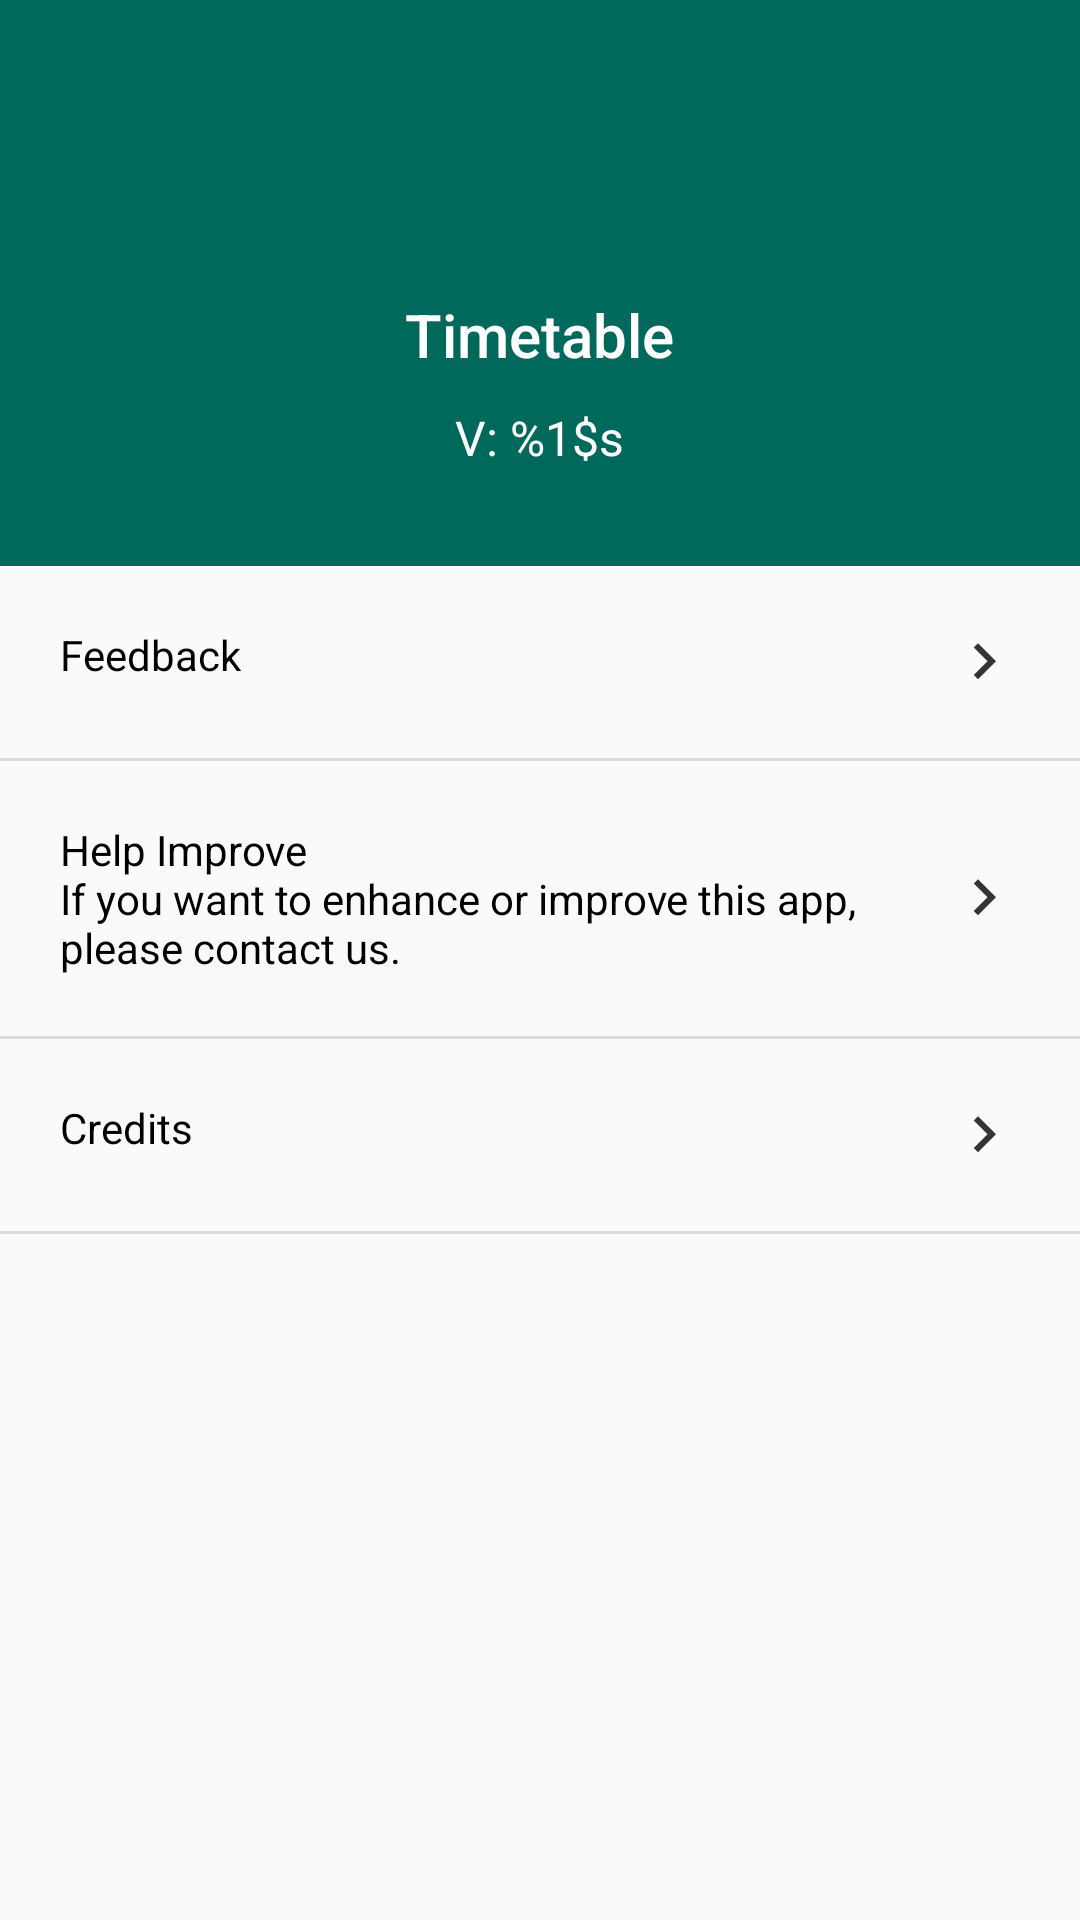

Here is an Android app screen rendered from its layout file. Give the layout XML and the strings, colors and styles it references.
<!-- AndroidManifest.xml: activity theme AppTheme.NoActionBar -->
<!-- res/layout/activity_about.xml -->
<?xml version="1.0" encoding="utf-8"?>

<androidx.coordinatorlayout.widget.CoordinatorLayout xmlns:android="http://schemas.android.com/apk/res/android"
    xmlns:app="http://schemas.android.com/apk/res-auto"
    android:layout_width="match_parent"
    android:layout_height="match_parent">

    <com.google.android.material.appbar.AppBarLayout
        android:layout_width="match_parent"
        android:layout_height="wrap_content"
        android:background="@color/colorPrimary"
        android:fitsSystemWindows="true">

        <com.google.android.material.appbar.CollapsingToolbarLayout
            android:id="@+id/tab_collapse_toolbar"
            android:layout_width="match_parent"
            android:layout_height="wrap_content"
            android:fitsSystemWindows="true"
            app:contentScrim="?attr/colorPrimary"
            app:layout_scrollFlags="scroll|exitUntilCollapsed|snap"
            app:titleEnabled="false">

            <LinearLayout
                android:layout_width="match_parent"
                android:layout_height="wrap_content"
                android:layout_marginTop="?attr/actionBarSize"
                android:orientation="vertical"
                android:padding="32dp">

                <ImageView
                    android:id="@+id/app_logo"
                    android:layout_width="wrap_content"
                    android:layout_height="wrap_content"
                    android:layout_gravity="center"
                    android:contentDescription="@string/app_name"
                    android:fitsSystemWindows="true"
                    android:scaleType="centerCrop"
                    app:layout_collapseMode="parallax"
                    app:srcCompat="@mipmap/ic_launcher" />

                <TextView
                    android:id="@+id/app_name"
                    android:layout_width="wrap_content"
                    android:layout_height="wrap_content"
                    android:layout_gravity="center"
                    android:padding="10dp"
                    android:text="@string/app_name"
                    android:textColor="@android:color/white"
                    android:textAppearance="@style/TextAppearance.AppCompat.Title" />

                <TextView
                    android:id="@+id/app_version"
                    android:layout_width="wrap_content"
                    android:layout_height="wrap_content"
                    android:layout_gravity="center"
                    android:text="@string/app_version"
                    android:textColor="@android:color/white"
                    android:textAppearance="@style/TextAppearance.AppCompat.Subhead" />
            </LinearLayout>

            <androidx.appcompat.widget.Toolbar
                android:id="@+id/about_toolbar"
                android:layout_width="match_parent"
                android:layout_height="?attr/actionBarSize"
                android:theme="@style/ThemeOverlay.MaterialComponents.Dark.ActionBar"
                app:layout_collapseMode="pin"
                app:popupTheme="@style/ThemeOverlay.MaterialComponents.Light">

                <ImageView
                    android:layout_width="wrap_content"
                    android:layout_height="match_parent"
                    android:layout_gravity="end"
                    android:contentDescription="@string/rate"
                    android:onClick="rateApp"
                    android:padding="16dp"
                    android:src="@drawable/ic_like" />
            </androidx.appcompat.widget.Toolbar>
        </com.google.android.material.appbar.CollapsingToolbarLayout>
    </com.google.android.material.appbar.AppBarLayout>

    <androidx.core.widget.NestedScrollView
        android:layout_width="match_parent"
        android:layout_height="match_parent"
        android:fillViewport="true"
        app:layout_behavior="@string/appbar_scrolling_view_behavior">

        <LinearLayout
            android:layout_width="match_parent"
            android:layout_height="match_parent"
            android:orientation="vertical">

            <RelativeLayout
                android:id="@+id/feedback_parent"
                android:layout_width="match_parent"
                android:layout_height="wrap_content"
                android:onClick="send_feedback"
                android:padding="20dp">

                <TextView
                    android:id="@+id/feedback"
                    android:layout_width="wrap_content"
                    android:layout_height="wrap_content"
                    android:text="@string/feedback" />

                <ImageView
                    android:layout_width="wrap_content"
                    android:layout_height="wrap_content"
                    android:layout_alignEnd="@id/feedback"
                    android:layout_alignRight="@id/feedback"
                    android:layout_alignParentEnd="true"
                    android:layout_alignParentRight="true"
                    android:layout_centerVertical="true"
                    android:contentDescription="@string/feedback"
                    android:src="@drawable/ic_arrow_right" />
            </RelativeLayout>

            <View
                android:layout_width="match_parent"
                android:layout_height="1dp"
                android:background="?android:attr/listDivider" />

            <RelativeLayout
                android:id="@+id/contribute_parent"
                android:layout_width="match_parent"
                android:layout_height="wrap_content"
                android:onClick="contribute"
                android:padding="20dp">

                <TextView
                    android:id="@+id/send_feedback"
                    android:layout_width="wrap_content"
                    android:layout_height="wrap_content"
                    android:layout_marginEnd="32dp"
                    android:layout_marginRight="32dp"
                    android:text="@string/send_feedback" />

                <ImageView
                    android:layout_width="wrap_content"
                    android:layout_height="wrap_content"
                    android:layout_alignEnd="@id/send_feedback"
                    android:layout_alignRight="@id/send_feedback"
                    android:layout_alignParentEnd="true"
                    android:layout_alignParentRight="true"
                    android:layout_centerVertical="true"
                    android:contentDescription="@string/send_feedback"
                    android:src="@drawable/ic_arrow_right" />
            </RelativeLayout>

            <View
                android:layout_width="match_parent"
                android:layout_height="1dp"
                android:background="?android:attr/listDivider" />

            <RelativeLayout
                android:layout_width="match_parent"
                android:layout_height="wrap_content"
                android:onClick="showCredit"
                android:padding="20dp">

                <TextView
                    android:id="@+id/credit"
                    android:layout_width="wrap_content"
                    android:layout_height="wrap_content"
                    android:onClick="showCredit"
                    android:text="@string/credits" />

                <ImageView
                    android:layout_width="wrap_content"
                    android:layout_height="wrap_content"
                    android:layout_alignEnd="@id/credit"
                    android:layout_alignRight="@id/credit"
                    android:layout_alignParentEnd="true"
                    android:layout_alignParentRight="true"
                    android:layout_centerVertical="true"
                    android:contentDescription="@string/credits"
                    android:onClick="showCredit"
                    android:src="@drawable/ic_arrow_right" />
            </RelativeLayout>

            <View
                android:layout_width="match_parent"
                android:layout_height="1dp"
                android:background="?android:attr/listDivider" />

            <View
                android:layout_width="match_parent"
                android:layout_height="0dp"
                android:layout_weight="1" />

            <RelativeLayout
                android:layout_width="match_parent"
                android:layout_height="wrap_content"
                android:padding="16dp"
                app:layout_constraintBottom_toBottomOf="parent">

                <TextView
                    android:id="@+id/source"
                    android:layout_width="match_parent"
                    android:layout_height="wrap_content"
                    android:autoLink="all"
                    android:gravity="center"
                    android:linksClickable="true"
                    android:text="@string/go_to_project" />

                <TextView
                    android:id="@+id/copyright"
                    android:layout_width="match_parent"
                    android:layout_height="wrap_content"
                    android:layout_below="@+id/source"
                    android:gravity="center"
                    android:text="@string/copyright" />
            </RelativeLayout>
        </LinearLayout>
    </androidx.core.widget.NestedScrollView>

</androidx.coordinatorlayout.widget.CoordinatorLayout>
<!-- resources referenced by this layout -->
<resources>
  <color name="colorPrimary">#00695c</color>
  <!-- drawable ic_arrow_right (drawable) -->
  <vector android:height="24dp" android:tint="#343434"
      android:viewportHeight="24.0" android:viewportWidth="24.0"
      android:width="24dp" xmlns:android="http://schemas.android.com/apk/res/android">
      <path android:fillColor="#FF000000" android:pathData="M8.59,16.34l4.58,-4.59 -4.58,-4.59L10,5.75l6,6 -6,6z"/>
  </vector>
  <string name="app_name">Timetable</string>
  <string name="app_version">V: %1$s</string>
  <string name="copyright">2019–2020 XwaxesNet.All Rights Reserved.</string>
  <string name="credits">Credits</string>
  <string name="feedback">Feedback</string>
  <string name="go_to_project">Go to <a href="https://github.com/xwaxes01/TimeTable">Project.</a></string>
  <string name="rate">Rate</string>
  <string name="send_feedback">Help Improve \nIf you want to enhance or improve  this app, please contact us.</string>
  <style name="AppTheme.NoActionBar">
          <item name="windowActionBar">false</item>
          <item name="windowNoTitle">true</item>
      </style>
</resources>
